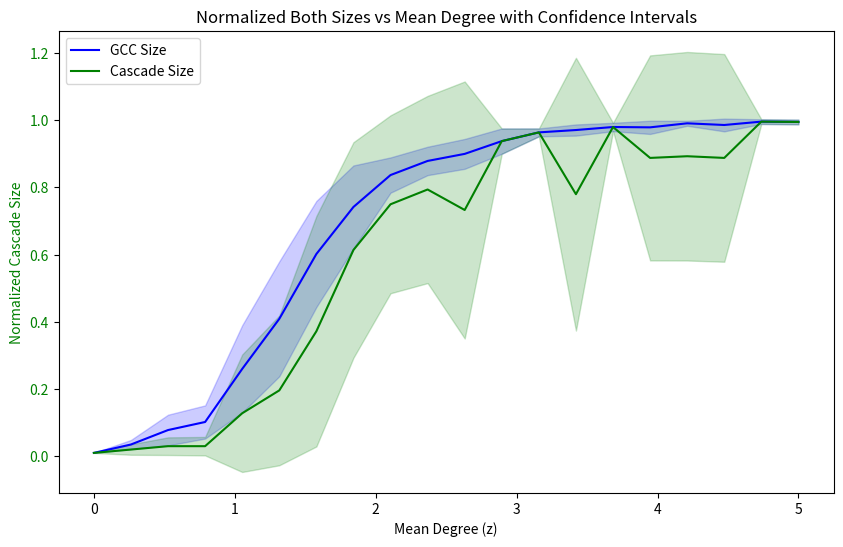

This figure's Python source:
import networkx as nx
import numpy as np
import seaborn as sns
import matplotlib.pyplot as plt
import pandas as pd
import argparse


def simulate_network(n, z, threshold=0.5):
    """
    Simulate a network using the Linear Threshold Model.

    Parameters:
    n (int): Number of nodes in the graph.
    z (float): Mean degree of the nodes in the graph.
    threshold (float): Activation threshold for the nodes.

    Returns:
    tuple: A tuple containing the size of the largest connected component (GCC)
           and the size of the cascade, both as integers.
    """
    
    # Create a random graph
    G = nx.erdos_renyi_graph(n, z / (n - 1))

    # Find the largest connected component (GCC)
    gcc_size = len(max(nx.connected_components(G), key=len))

    # Initialize all nodes as inactive
    active = np.zeros(n, dtype=bool)
    
    # Randomly choose an initial active node
    initial_node = np.random.choice(n)
    active[initial_node] = True

    # Simulate the cascade
    new_activations = True
    while new_activations:
        new_activations = False
        for node in range(n):
            if not active[node]:
                neighbors = list(G.neighbors(node))
                if len(neighbors) > 0:
                    # Activate if the fraction of active neighbors is above the threshold
                    if sum(active[neighbors]) / len(neighbors) > threshold:
                        active[node] = True
                        new_activations = True

    # Calculate cascade size
    cascade_size = sum(active)

    return gcc_size, cascade_size


def run_simulation_for_z_range(n, z_range, num_z_steps, num_trials, threshold=0.5):
    """
    Run the simulation for a range of mean degree values, multiple times for each value.

    Parameters:
    n (int): Number of nodes in the graph.
    z_range (tuple): A tuple of two floats indicating the start and end of the z values range.
    num_z_steps (int): Number of z values to simulate.
    num_trials (int): Number of simulations to run for each z value.
    threshold (float): Activation threshold for the nodes.

    Returns:
    pandas.DataFrame: A DataFrame containing the normalized sizes of GCC and cascades for each z value and simulation.
    """
    z_values = np.linspace(z_range[0], z_range[1], num_z_steps)
    results = []

    for z in z_values:
        for _ in range(num_trials):
            gcc_size, cascade_size = simulate_network(n, z, threshold)
            results.append({'Mean Degree': z, 'Normalized Size': gcc_size / n, 'Type': 'GCC'})
            results.append({'Mean Degree': z, 'Normalized Size': cascade_size / n, 'Type': 'Cascade'})

    return pd.DataFrame(results)



def plot_data(df, plot_choice):
    """
    Plot the data with confidence intervals based on the specified choice.

    Parameters:
    df (pd.DataFrame): DataFrame containing the simulation results.
    plot_choice (str): Choice of data to plot ('GCC', 'Cascade', or 'Both').
    """
    fig, ax1 = plt.subplots(figsize=(10, 6))

    if plot_choice in ['GCC', 'Both']:
        df_gcc = df[df['Type'] == 'GCC']
        sns.lineplot(data=df_gcc, x='Mean Degree', y='Normalized Size', errorbar='sd', label='GCC Size', color='blue', ax=ax1)
        ax1.set_xlabel('Mean Degree (z)')
        ax1.set_ylabel('Normalized GCC Size', color='blue')
        ax1.tick_params(axis='y', labelcolor='blue')

    if plot_choice in ['Cascade', 'Both']:
        df_cascade = df[df['Type'] == 'Cascade']
        sns.lineplot(data=df_cascade, x='Mean Degree', y='Normalized Size', errorbar='sd', label='Cascade Size', color='green', ax=ax1)
        ax1.set_ylabel('Normalized Cascade Size', color='green')
        ax1.tick_params(axis='y', labelcolor='green')

    plt.title(f'Normalized {plot_choice} Sizes vs Mean Degree with Confidence Intervals')
    plt.legend(title='', loc='upper left')

    plt.show()

   
def main():
    parser = argparse.ArgumentParser(description='Run Linear Threshold Model Simulation')
    
    parser.add_argument('--n', type=int, default=100, help='Number of nodes in the graph (default: 100)')
    parser.add_argument('--z_start', type=float, default=0, help='Start of the mean degree range (default: 0)')
    parser.add_argument('--z_end', type=float, default=5, help='End of the mean degree range (default: 5)')
    parser.add_argument('--num_z_steps', type=int, default=20, help='Number of z values to simulate (default: 20)')
    parser.add_argument('--threshold', type=float, default=0.1, help='Activation threshold for the nodes (default: 0.1)')
    parser.add_argument('--num_trials', type=int, default=10, help='Number of simulations per z value (default: 10)')
    
    parser.add_argument('--plot_data', choices=['GCC', 'Cascade', 'Both'], default='Both',
                        help='Specify what to plot: GCC, Cascade, or Both (default: Both)')

    args = parser.parse_args()
    df = run_simulation_for_z_range(args.n, (args.z_start, args.z_end), args.num_z_steps, args.num_trials, args.threshold)
    plot_data(df, args.plot_data)

if __name__ == '__main__':
    main()
